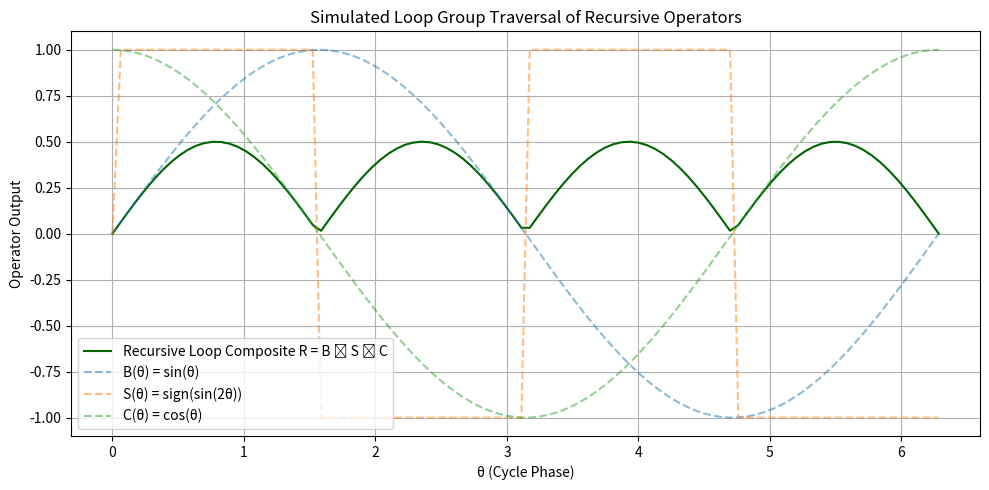

Generate this figure with matplotlib:

import numpy as np
import matplotlib.pyplot as plt

# Number of recursive cycles (loop traversals)
cycles = 100

# Define operator phases on the loop (mod 2pi traversal)
theta = np.linspace(0, 2 * np.pi, cycles)
B = np.sin(theta)            # Operator B oscillation
S = np.sign(np.sin(2*theta)) # Operator S binary flip
C = np.cos(theta)            # Operator C oscillation

# Composite recursive signal (interpreted as loop group dynamics)
R = B * S * C

# Visualization
plt.figure(figsize=(10, 5))
plt.plot(theta, R, label="Recursive Loop Composite R = B ∘ S ∘ C", color='darkgreen')
plt.plot(theta, B, '--', label="B(θ) = sin(θ)", alpha=0.5)
plt.plot(theta, S, '--', label="S(θ) = sign(sin(2θ))", alpha=0.5)
plt.plot(theta, C, '--', label="C(θ) = cos(θ)", alpha=0.5)
plt.title("Simulated Loop Group Traversal of Recursive Operators")
plt.xlabel("θ (Cycle Phase)")
plt.ylabel("Operator Output")
plt.legend()
plt.grid(True)
plt.tight_layout()
plt.savefig("loop_group_traversal.png")
plt.show()
